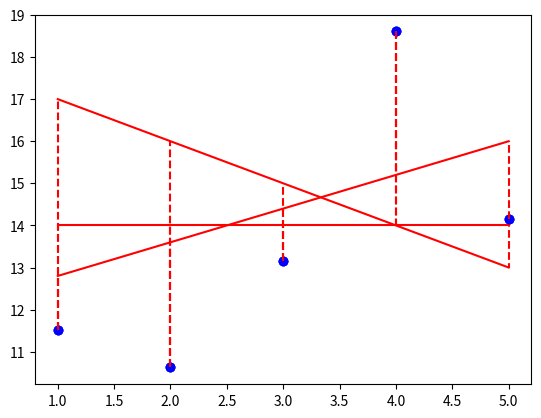

This figure's Python source:
import numpy as np
import matplotlib.pyplot as plt

#!############################################################################################!#
#!########################################  Function  ########################################!#
#!############################################################################################!#

def predict_(x, theta):
	"""Computes the vector of prediction y_hat from two non-empty numpy.array.
	Args:
		x: has to be an numpy.array, a vector of dimension m * 1.
		theta: has to be an numpy.array, a vector of dimension 2 * 1.
	Returns:
		y_hat as a numpy.array, a vector of dimension m * 1.
		None if x and/or theta are not numpy.array.
		None if x or theta are empty numpy.array.
		None if x or theta dimensions are not appropriate.
	Raises:
		This function should not raise any Exceptions.
	"""
	if ((not isinstance(x, np.ndarray)) or (not isinstance(theta, np.ndarray))  or x.size == 0 or theta.size != 2 or x.ndim != 1 or theta.ndim != 2):
		return None
	tmp = np.array([float(theta[0] + theta[1] * x[i]) for i in range(x.shape[0])])
	return tmp

def plot_with_loss(x, y, theta):
	"""Plot the data and prediction line from three non-empty numpy.ndarray.
	Args:
		x: has to be an numpy.ndarray, a vector of dimension m * 1.
		y: has to be an numpy.ndarray, a vector of dimension m * 1.
		theta: has to be an numpy.ndarray, a vector of dimension 2 * 1.
	Returns:
		Nothing.
	Raises:
		This function should not raise any Exception.
	"""
	if ((not isinstance(x, np.ndarray)) or (not isinstance(y, np.ndarray)) or (not isinstance(theta, np.ndarray)) or x.size == 0 or y.size == 0 or theta.size == 0 or x.ndim != 1 or y.ndim != 1 or theta.ndim != 2 or x.shape[0] != y.shape[0] or theta.shape[0] != 2 or theta.shape[1] != 1):
		return
	plt.plot(x, y, 'bo')
	ret = predict_(x, theta)
	plt.plot(x, ret, 'r')
	for i in range(x.shape[0]):
		plt.plot([x[i],x[i]], [y[i],ret[i]], 'r--')
	plt.show()

#!####################################################################################################!#
#!##############################################  TEST  ##############################################!#
#!####################################################################################################!#

if __name__ == '__main__':
	x = np.arange(1,6)
	y = np.array([11.52434424, 10.62589482, 13.14755699, 18.60682298, 14.14329568])
	theta1 = np.array([[18],[-1]])
	theta2 = np.array([[14], [0]])
	theta3 = np.array([[12], [0.8]])
	plot_with_loss(x, y, theta1)
	plot_with_loss(x, y, theta2)
	plot_with_loss(x, y, theta3)
